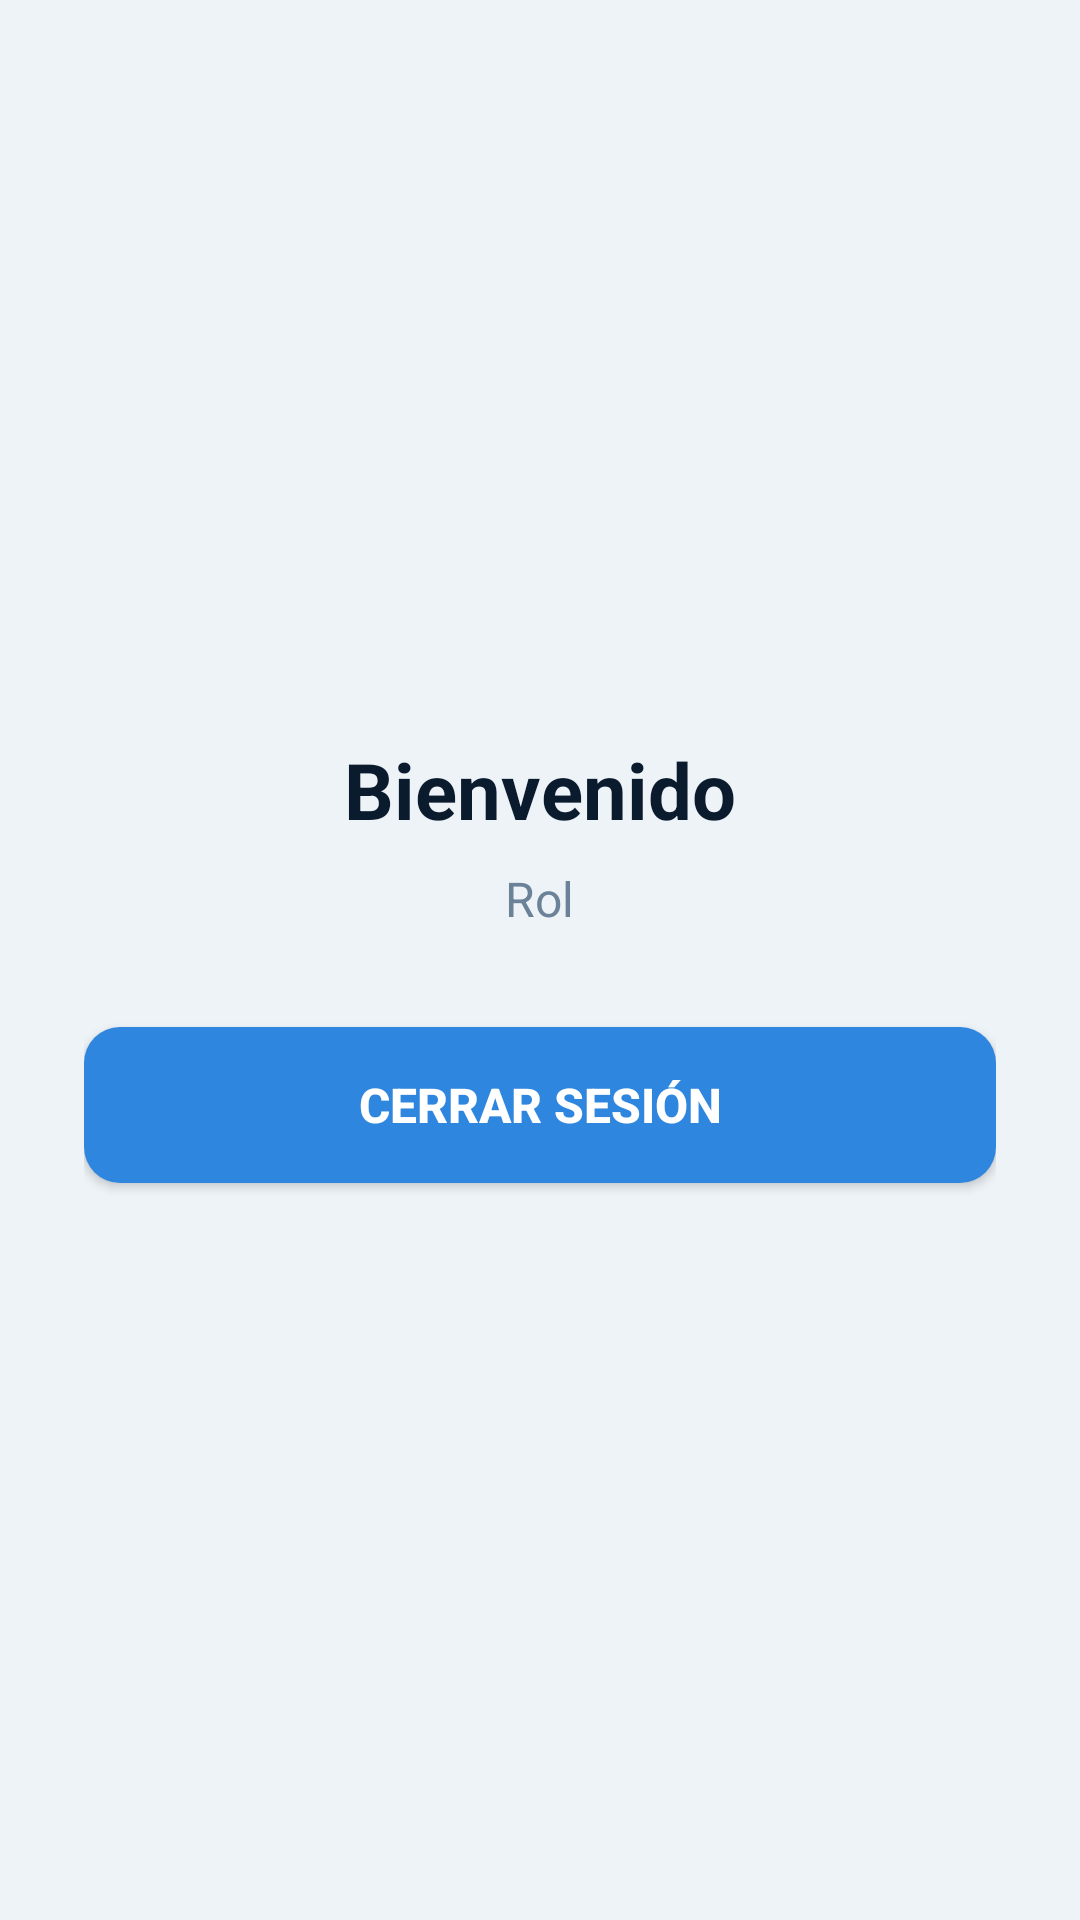

Here is an Android app screen rendered from its layout file. Give the layout XML and the strings, colors and styles it references.
<!-- AndroidManifest.xml: application theme Theme.SaludTotal -->
<!-- res/layout/activity_main.xml -->
<?xml version="1.0" encoding="utf-8"?>
<LinearLayout xmlns:android="http://schemas.android.com/apk/res/android"
    android:layout_width="match_parent"
    android:layout_height="match_parent"
    android:orientation="vertical"
    android:gravity="center"
    android:background="#EEF3F8"
    android:padding="28dp">

    <TextView
        android:id="@+id/tvBienvenida"
        android:layout_width="wrap_content"
        android:layout_height="wrap_content"
        android:text="Bienvenido"
        android:textColor="#0A1B2E"
        android:textSize="26sp"
        android:textStyle="bold"
        android:layout_marginBottom="8dp" />

    <TextView
        android:id="@+id/tvRol"
        android:layout_width="wrap_content"
        android:layout_height="wrap_content"
        android:text="Rol"
        android:textColor="#6B8299"
        android:textSize="16sp"
        android:layout_marginBottom="32dp" />

    <Button
        android:id="@+id/btnCerrarSesion"
        android:layout_width="match_parent"
        android:layout_height="52dp"
        android:background="@drawable/button_blue"
        android:text="Cerrar sesión"
        android:textColor="#FFFFFF"
        android:textSize="16sp"
        android:textStyle="bold" />

</LinearLayout>
<!-- resources referenced by this layout -->
<resources>
  <!-- drawable button_blue (drawable) -->
  <?xml version="1.0" encoding="utf-8"?>
  <shape xmlns:android="http://schemas.android.com/apk/res/android"
      android:shape="rectangle">
      <solid android:color="#2E86DE" />
      <corners android:radius="12dp" />
  </shape>
  <style name="Theme.SaludTotal" parent="Base.Theme.SaludTotal" />
  <style name="Base.Theme.SaludTotal" parent="Theme.Material3.DayNight.NoActionBar">
          <item name="colorPrimary">#2E86DE</item>
          <item name="colorOnPrimary">#FFFFFF</item>
      </style>
</resources>
